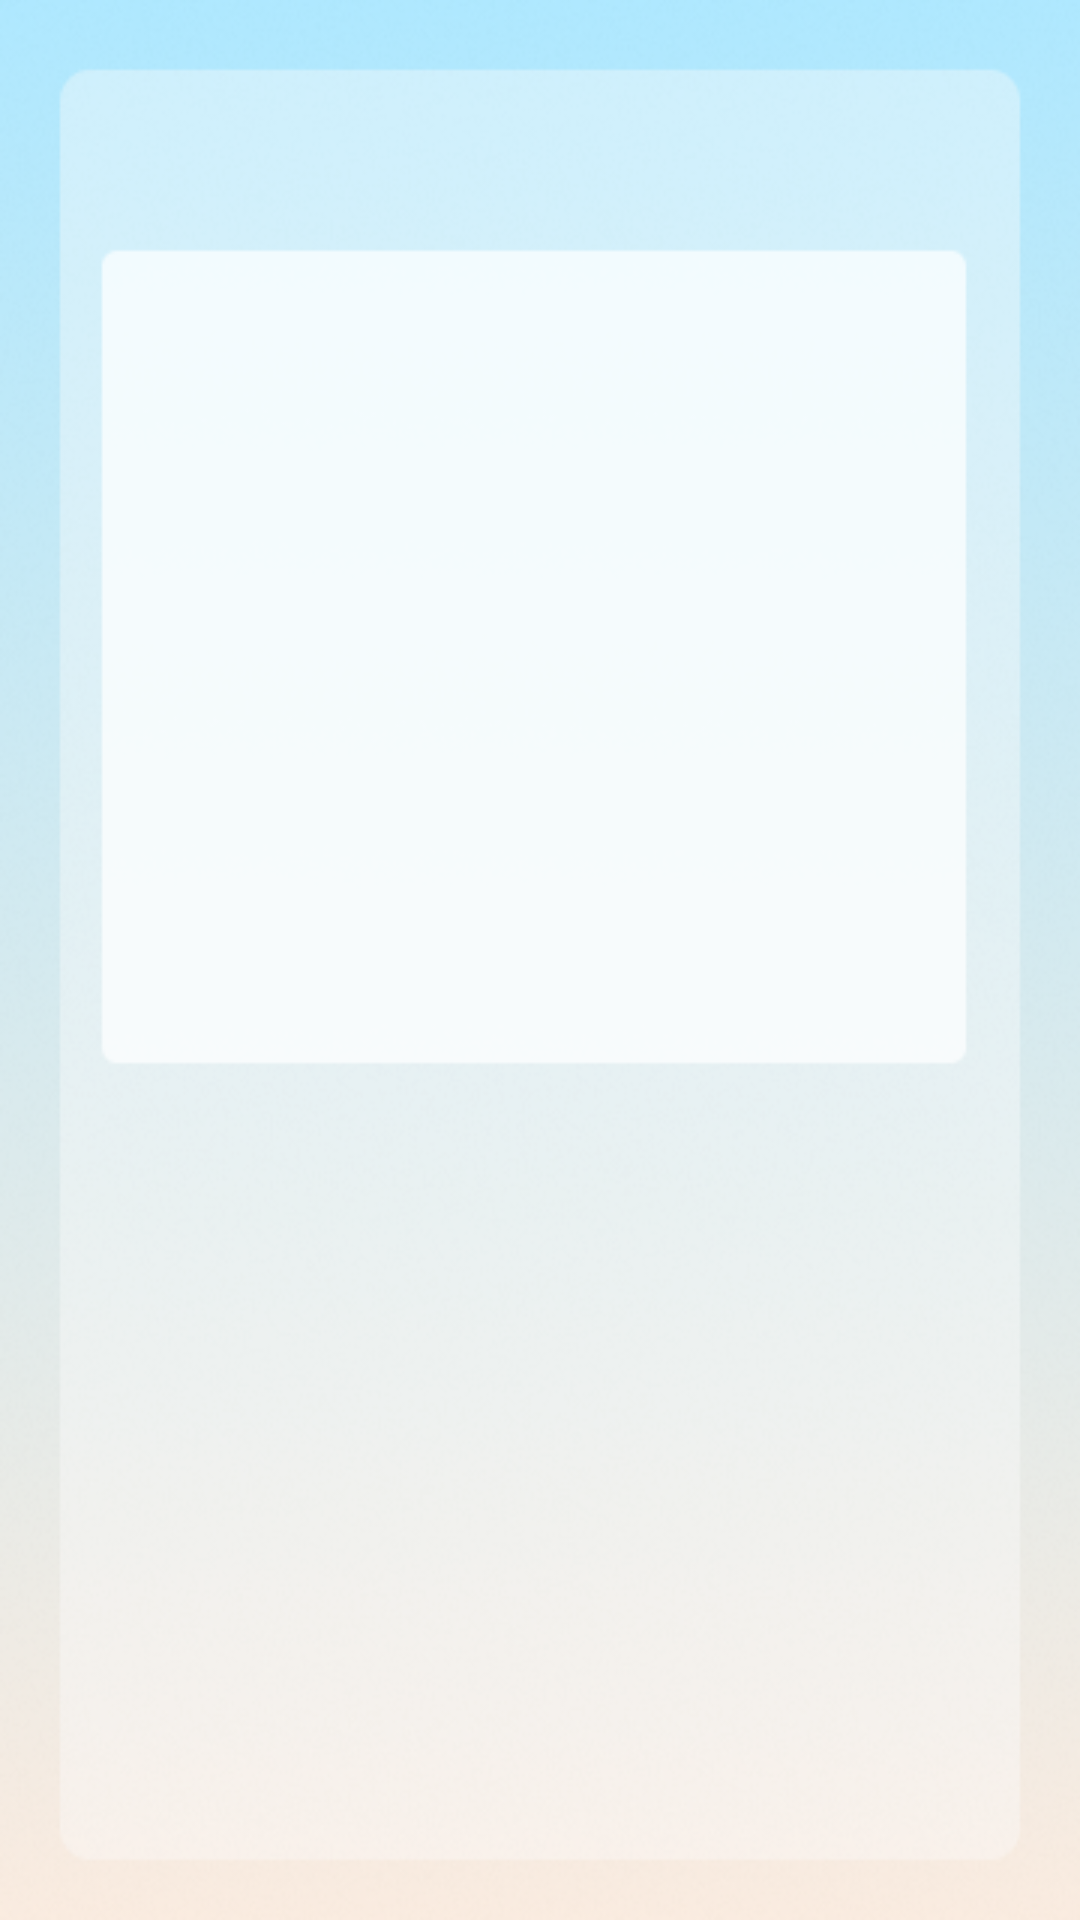

Here is an Android app screen rendered from its layout file. Give the layout XML and the strings, colors and styles it references.
<!-- AndroidManifest.xml: application theme Theme.Guru2 -->
<!-- res/layout/activity_water_check.xml -->
<?xml version="1.0" encoding="utf-8"?>
<androidx.constraintlayout.widget.ConstraintLayout xmlns:android="http://schemas.android.com/apk/res/android"
    xmlns:app="http://schemas.android.com/apk/res-auto"
    xmlns:tools="http://schemas.android.com/tools"
    android:layout_width="match_parent"
    android:layout_height="match_parent"
    android:background="@drawable/watercheck_bg"
    android:id="@+id/activity_water_check">








































































































































</androidx.constraintlayout.widget.ConstraintLayout>
<!-- resources referenced by this layout -->
<resources>
  <!-- drawable watercheck_bg: png bitmap (drawable, 173377 bytes) -->
  <style name="Theme.Guru2" parent="Theme.AppCompat.Light.DarkActionBar">
          
          <item name="colorPrimary">@color/main_blue</item>
          <item name="colorPrimaryVariant">@color/main_orange</item>
          <item name="colorOnPrimary">@color/white</item>
          
          <item name="colorSecondary">@color/teal_200</item>
          <item name="colorSecondaryVariant">@color/teal_700</item>
          <item name="colorOnSecondary">@color/black</item>
          
          <item name="android:statusBarColor" tools:targetApi="l">?attr/colorPrimaryVariant</item>
          
      </style>
  <color name="main_blue">#8DE4FF</color>
  <color name="main_orange">#F8DECE</color>
  <color name="white">#FFFFFFFF</color>
  <color name="teal_200">#FF03DAC5</color>
  <color name="teal_700">#FF018786</color>
  <color name="black">#FF000000</color>
</resources>
